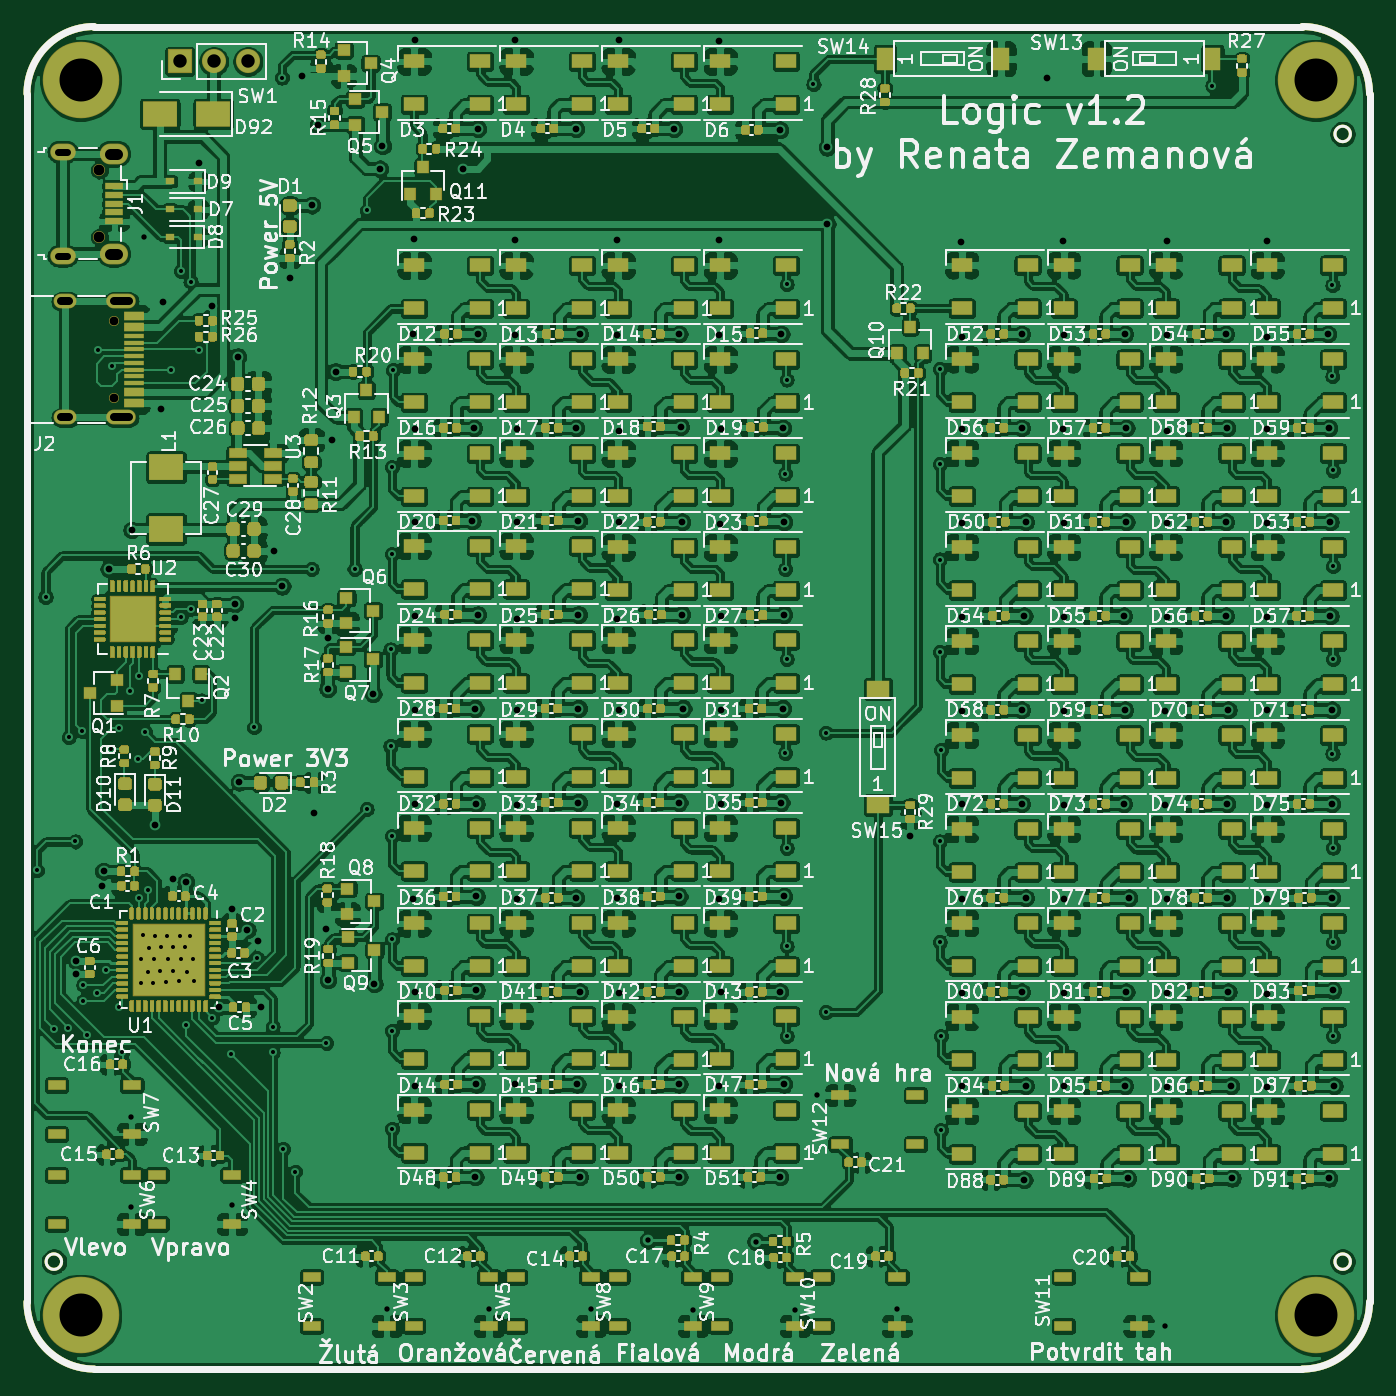
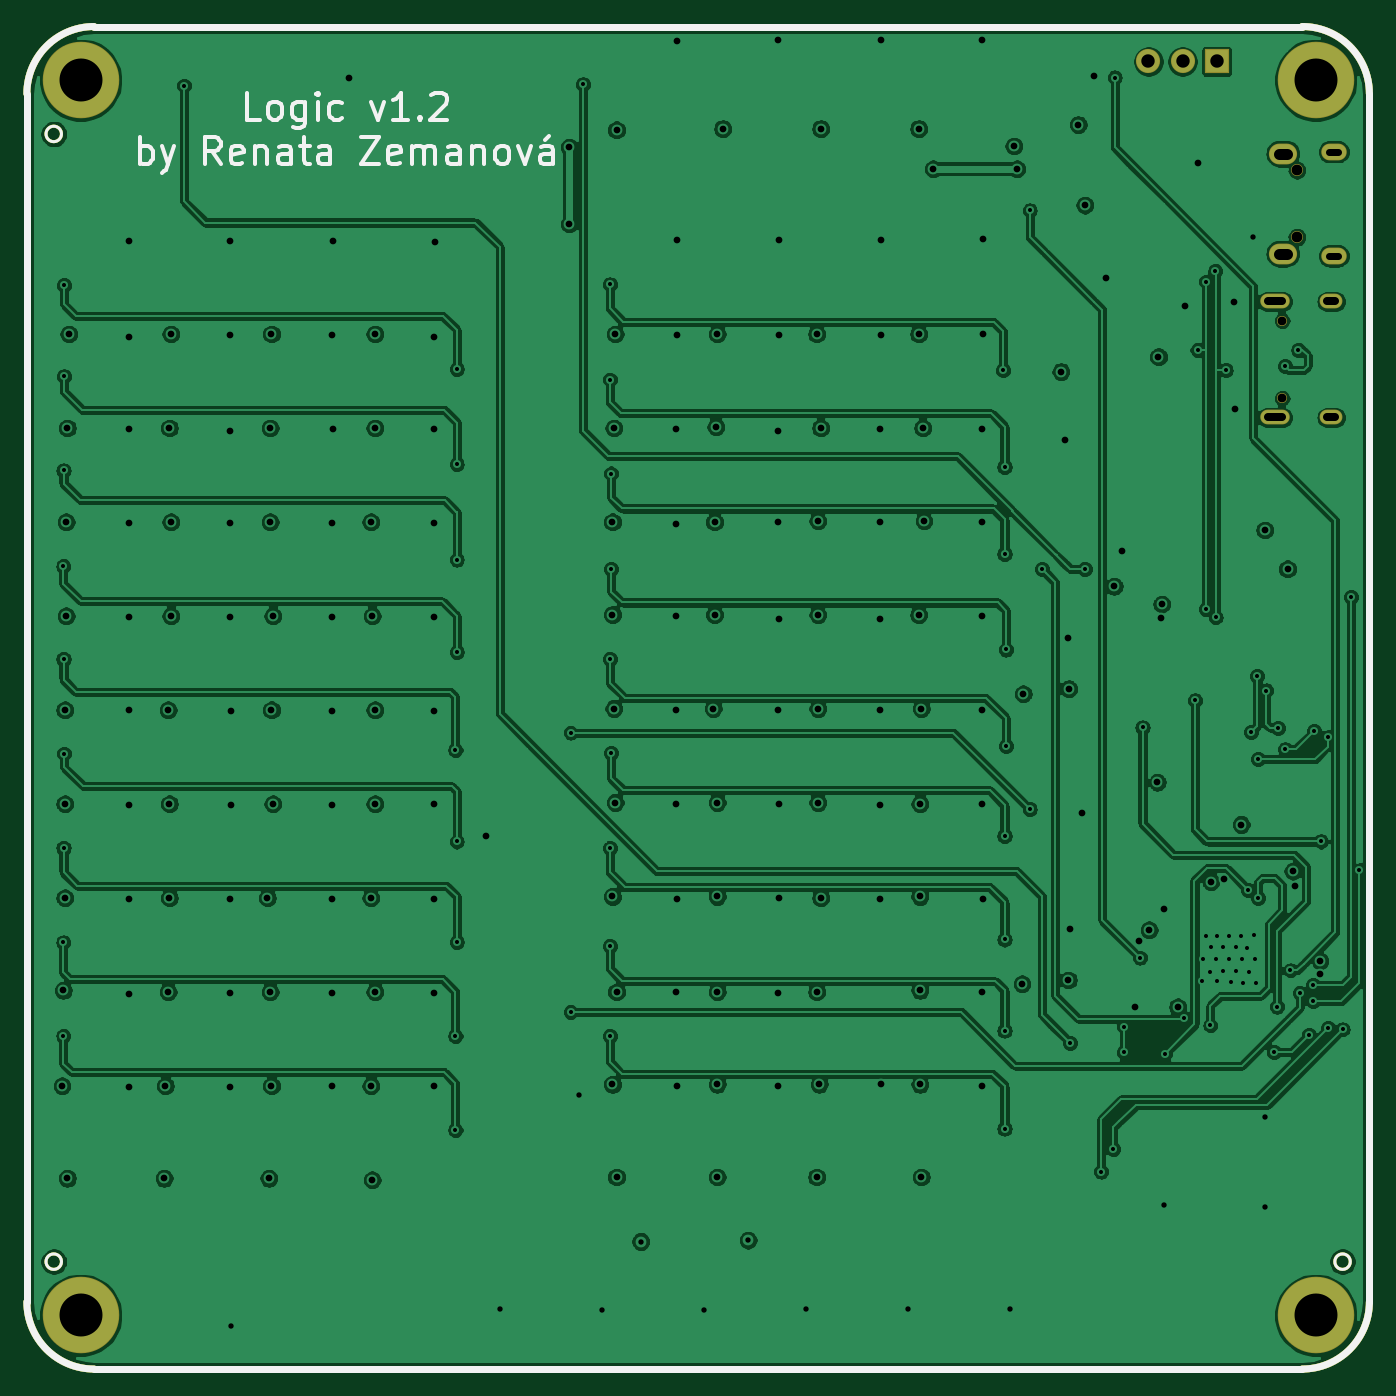
Circuit board: 12 layer files. Board 100.0 x 100.0 mm.
- bottom_copper: Logic_KiCad-CuBottom.gbr (383205 bytes)
- top_copper: Logic_KiCad-CuTop.gbr (2512163 bytes)
- outline: Logic_KiCad-EdgeCuts.gbr (1338 bytes)
- bottom_mask: Logic_KiCad-MaskBottom.gbr (2340 bytes)
- top_mask: Logic_KiCad-MaskTop.gbr (661660 bytes)
- paste: Logic_KiCad-PasteBottom.gbr (1371 bytes)
- paste: Logic_KiCad-PasteTop.gbr (705308 bytes)
- bottom_silk: Logic_KiCad-SilkBottom.gbr (8326 bytes)
- top_silk: Logic_KiCad-SilkTop.gbr (265279 bytes)
- inner_copper: Logic_KiCad-inner1.gbr (385766 bytes)
- inner_copper: Logic_KiCad-inner2.gbr (370189 bytes)
- drill: Logic_KiCad.drl (5639 bytes)

=== bottom_copper: Logic_KiCad-CuBottom.gbr (383205 bytes, source omitted) ===
=== top_copper: Logic_KiCad-CuTop.gbr (2512163 bytes, source omitted) ===
=== outline: Logic_KiCad-EdgeCuts.gbr ===
G04 #@! TF.GenerationSoftware,KiCad,Pcbnew,5.1.5+dfsg1-2build2*
G04 #@! TF.CreationDate,2021-03-30T07:29:48+02:00*
G04 #@! TF.ProjectId,Logic_KiCad,4c6f6769-635f-44b6-9943-61642e6b6963,rev?*
G04 #@! TF.SameCoordinates,Original*
G04 #@! TF.FileFunction,Profile,NP*
%FSLAX46Y46*%
G04 Gerber Fmt 4.6, Leading zero omitted, Abs format (unit mm)*
G04 Created by KiCad (PCBNEW 5.1.5+dfsg1-2build2) date 2021-03-30 07:29:48*
%MOMM*%
%LPD*%
G04 APERTURE LIST*
G04 #@! TA.AperFunction,Profile*
%ADD10C,0.200000*%
G04 #@! TD*
G04 #@! TA.AperFunction,Profile*
%ADD11C,0.500000*%
G04 #@! TD*
G04 APERTURE END LIST*
D10*
X97576000Y-127000000D02*
G75*
G03X97576000Y-127000000I-576000J0D01*
G01*
X193576000Y-127000000D02*
G75*
G03X193576000Y-127000000I-576000J0D01*
G01*
X193576000Y-43000000D02*
G75*
G03X193576000Y-43000000I-576000J0D01*
G01*
D11*
X195000000Y-130000000D02*
G75*
G02X190000000Y-135000000I-5000000J0D01*
G01*
X100000000Y-135000000D02*
G75*
G02X95000000Y-130000000I0J5000000D01*
G01*
X195000000Y-40000000D02*
G75*
G03X190000000Y-35000000I-5000000J0D01*
G01*
X100000000Y-35000000D02*
G75*
G03X95000000Y-40000000I0J-5000000D01*
G01*
X100000000Y-35000000D02*
X190000000Y-35000000D01*
X95000000Y-130000000D02*
X95000000Y-40000000D01*
X190000000Y-135000000D02*
X100000000Y-135000000D01*
X195000000Y-40000000D02*
X195000000Y-130000000D01*
M02*

=== bottom_mask: Logic_KiCad-MaskBottom.gbr ===
G04 #@! TF.GenerationSoftware,KiCad,Pcbnew,5.1.5+dfsg1-2build2*
G04 #@! TF.CreationDate,2021-03-30T07:29:47+02:00*
G04 #@! TF.ProjectId,Logic_KiCad,4c6f6769-635f-44b6-9943-61642e6b6963,rev?*
G04 #@! TF.SameCoordinates,Original*
G04 #@! TF.FileFunction,Soldermask,Bot*
G04 #@! TF.FilePolarity,Negative*
%FSLAX46Y46*%
G04 Gerber Fmt 4.6, Leading zero omitted, Abs format (unit mm)*
G04 Created by KiCad (PCBNEW 5.1.5+dfsg1-2build2) date 2021-03-30 07:29:47*
%MOMM*%
%LPD*%
G04 APERTURE LIST*
G04 #@! TA.AperFunction,Profile*
%ADD10C,0.200000*%
G04 #@! TD*
G04 #@! TA.AperFunction,Profile*
%ADD11C,0.500000*%
G04 #@! TD*
%ADD12O,0.900000X0.900000*%
%ADD13O,1.900000X1.250000*%
%ADD14O,2.100000X1.550000*%
%ADD15O,2.200000X1.100000*%
%ADD16C,0.750000*%
%ADD17O,1.700000X1.100000*%
%ADD18O,1.800000X1.800000*%
%ADD19R,1.800000X1.800000*%
%ADD20C,5.700000*%
G04 APERTURE END LIST*
D10*
X97576000Y-127000000D02*
G75*
G03X97576000Y-127000000I-576000J0D01*
G01*
X193576000Y-127000000D02*
G75*
G03X193576000Y-127000000I-576000J0D01*
G01*
X193576000Y-43000000D02*
G75*
G03X193576000Y-43000000I-576000J0D01*
G01*
D11*
X195000000Y-130000000D02*
G75*
G02X190000000Y-135000000I-5000000J0D01*
G01*
X100000000Y-135000000D02*
G75*
G02X95000000Y-130000000I0J5000000D01*
G01*
X195000000Y-40000000D02*
G75*
G03X190000000Y-35000000I-5000000J0D01*
G01*
X100000000Y-35000000D02*
G75*
G03X95000000Y-40000000I0J-5000000D01*
G01*
X100000000Y-35000000D02*
X190000000Y-35000000D01*
X95000000Y-130000000D02*
X95000000Y-40000000D01*
X190000000Y-135000000D02*
X100000000Y-135000000D01*
X195000000Y-40000000D02*
X195000000Y-130000000D01*
D12*
G04 #@! TO.C,J1*
X100400000Y-50700000D03*
X100400000Y-45700000D03*
D13*
X97650000Y-52075000D03*
X97650000Y-44325000D03*
D14*
X101450000Y-51925000D03*
X101450000Y-44475000D03*
G04 #@! TD*
D15*
G04 #@! TO.C,J2*
X102030000Y-64120000D03*
X102030000Y-55480000D03*
D16*
X101500000Y-56910000D03*
D17*
X97850000Y-55480000D03*
D16*
X101500000Y-62690000D03*
D17*
X97850000Y-64120000D03*
G04 #@! TD*
D18*
G04 #@! TO.C,SW1*
X111460000Y-37600000D03*
X108920000Y-37600000D03*
D19*
X106380000Y-37600000D03*
G04 #@! TD*
D20*
G04 #@! TO.C,H4*
X191000000Y-131000000D03*
G04 #@! TD*
G04 #@! TO.C,H3*
X99000000Y-39000000D03*
G04 #@! TD*
G04 #@! TO.C,H2*
X191000000Y-39000000D03*
G04 #@! TD*
G04 #@! TO.C,H1*
X99000000Y-131000000D03*
G04 #@! TD*
M02*

=== top_mask: Logic_KiCad-MaskTop.gbr (661660 bytes, source omitted) ===
=== paste: Logic_KiCad-PasteBottom.gbr ===
G04 #@! TF.GenerationSoftware,KiCad,Pcbnew,5.1.5+dfsg1-2build2*
G04 #@! TF.CreationDate,2021-03-30T07:29:47+02:00*
G04 #@! TF.ProjectId,Logic_KiCad,4c6f6769-635f-44b6-9943-61642e6b6963,rev?*
G04 #@! TF.SameCoordinates,Original*
G04 #@! TF.FileFunction,Paste,Bot*
G04 #@! TF.FilePolarity,Positive*
%FSLAX46Y46*%
G04 Gerber Fmt 4.6, Leading zero omitted, Abs format (unit mm)*
G04 Created by KiCad (PCBNEW 5.1.5+dfsg1-2build2) date 2021-03-30 07:29:47*
%MOMM*%
%LPD*%
G04 APERTURE LIST*
G04 #@! TA.AperFunction,Profile*
%ADD10C,0.200000*%
G04 #@! TD*
G04 #@! TA.AperFunction,Profile*
%ADD11C,0.500000*%
G04 #@! TD*
G04 APERTURE END LIST*
D10*
X97576000Y-127000000D02*
G75*
G03X97576000Y-127000000I-576000J0D01*
G01*
X193576000Y-127000000D02*
G75*
G03X193576000Y-127000000I-576000J0D01*
G01*
X193576000Y-43000000D02*
G75*
G03X193576000Y-43000000I-576000J0D01*
G01*
D11*
X195000000Y-130000000D02*
G75*
G02X190000000Y-135000000I-5000000J0D01*
G01*
X100000000Y-135000000D02*
G75*
G02X95000000Y-130000000I0J5000000D01*
G01*
X195000000Y-40000000D02*
G75*
G03X190000000Y-35000000I-5000000J0D01*
G01*
X100000000Y-35000000D02*
G75*
G03X95000000Y-40000000I0J-5000000D01*
G01*
X100000000Y-35000000D02*
X190000000Y-35000000D01*
X95000000Y-130000000D02*
X95000000Y-40000000D01*
X190000000Y-135000000D02*
X100000000Y-135000000D01*
X195000000Y-40000000D02*
X195000000Y-130000000D01*
M02*

=== paste: Logic_KiCad-PasteTop.gbr (705308 bytes, source omitted) ===
=== bottom_silk: Logic_KiCad-SilkBottom.gbr (8326 bytes, source omitted) ===
=== top_silk: Logic_KiCad-SilkTop.gbr (265279 bytes, source omitted) ===
=== inner_copper: Logic_KiCad-inner1.gbr (385766 bytes, source omitted) ===
=== inner_copper: Logic_KiCad-inner2.gbr (370189 bytes, source omitted) ===
=== drill: Logic_KiCad.drl (5639 bytes, source omitted) ===
